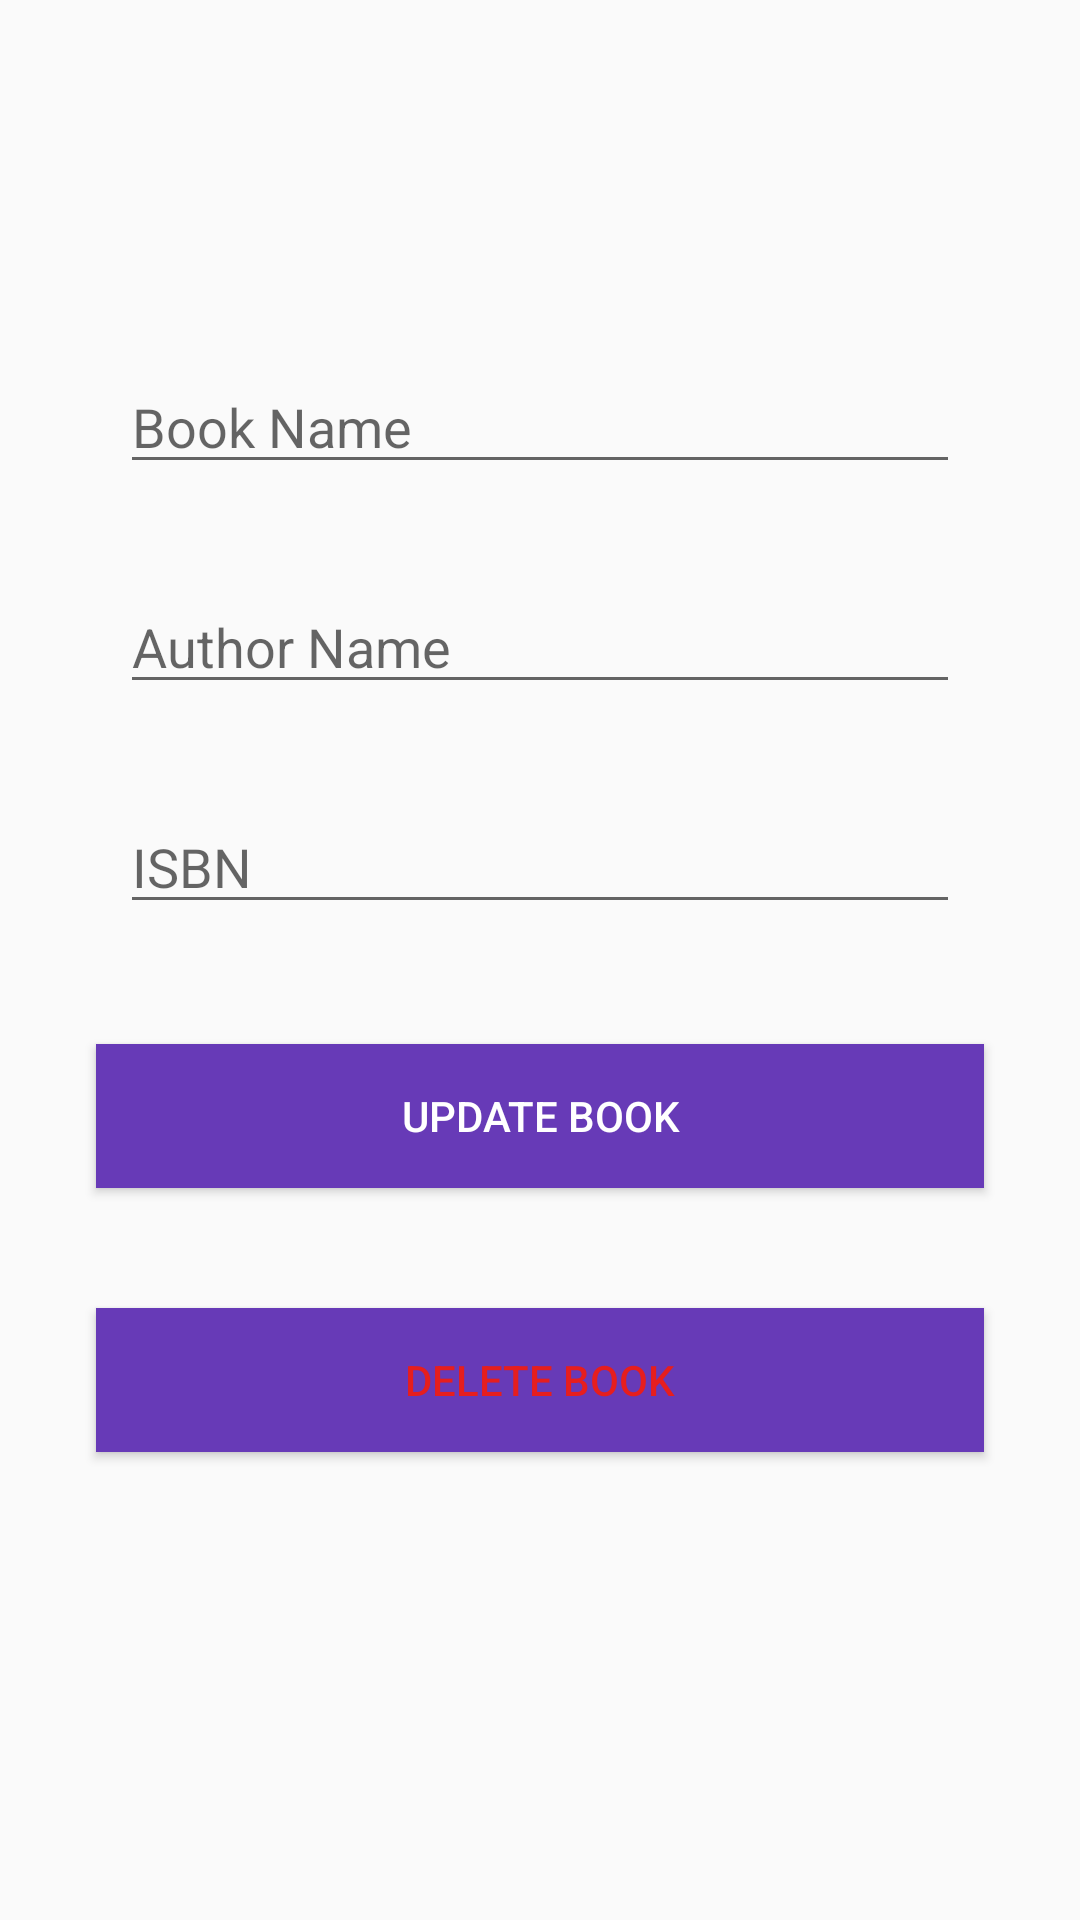

Layout XML and referenced resources for this Android screen:
<!-- AndroidManifest.xml: application theme Theme.LibraryCatalog -->
<!-- res/layout/activity_update.xml -->
<?xml version="1.0" encoding="utf-8"?>
<androidx.constraintlayout.widget.ConstraintLayout xmlns:android="http://schemas.android.com/apk/res/android"
    xmlns:app="http://schemas.android.com/apk/res-auto"
    xmlns:tools="http://schemas.android.com/tools"
    android:layout_width="match_parent"
    android:layout_height="match_parent">

    <EditText
        android:id="@+id/ubname"
        android:layout_width="match_parent"
        android:layout_height="0dp"
        android:layout_marginStart="40dp"
        android:layout_marginTop="120dp"
        android:layout_marginEnd="40dp"
        android:ems="10"
        android:hint="@string/bname"
        android:inputType="text"
        app:layout_constraintEnd_toEndOf="parent"
        app:layout_constraintStart_toStartOf="parent"
        app:layout_constraintTop_toTopOf="parent" />

    <EditText
        android:id="@+id/uaname"
        android:layout_width="match_parent"
        android:layout_height="wrap_content"
        android:layout_marginTop="32dp"
        android:layout_marginStart="40dp"
        android:layout_marginEnd="40dp"
        android:ems="10"
        android:hint="@string/an"
        app:layout_constraintEnd_toEndOf="parent"
        app:layout_constraintStart_toStartOf="parent"
        app:layout_constraintTop_toBottomOf="@+id/ubname" />

    <EditText
        android:id="@+id/uBn"
        android:layout_width="match_parent"
        android:layout_height="wrap_content"
        android:ems="10"
        android:inputType="number"
        android:hint="@string/bn"
        android:layout_marginTop="32dp"
        android:layout_marginStart="40dp"
        android:layout_marginEnd="40dp"
        app:layout_constraintEnd_toEndOf="parent"
        app:layout_constraintStart_toStartOf="parent"
        app:layout_constraintTop_toBottomOf="@+id/uaname"
        tools:layout_editor_absoluteX="100dp" />

    <Button
        android:id="@+id/updatebtn"
        android:layout_width="match_parent"
        android:layout_height="wrap_content"
        android:layout_marginStart="32dp"
        android:layout_marginTop="40dp"
        android:layout_marginEnd="32dp"
        app:backgroundTint="#673AB7"
        android:background="@color/cardview_dark_background"
        android:text="Update Book"
        android:textColor="@color/white"
        app:layout_constraintEnd_toEndOf="parent"
        app:layout_constraintStart_toStartOf="parent"
        app:layout_constraintTop_toBottomOf="@+id/uBn" />
    <Button
        android:id="@+id/deletebtn"
        android:layout_width="match_parent"
        android:layout_height="wrap_content"
        android:layout_marginStart="32dp"
        android:layout_marginTop="40dp"
        android:layout_marginEnd="32dp"
        app:backgroundTint="#673AB7"
        android:background="@color/cardview_dark_background"
        android:text="Delete Book"
        android:textColor="#e61e1e"
        app:layout_constraintEnd_toEndOf="parent"
        app:layout_constraintStart_toStartOf="parent"
        app:layout_constraintTop_toBottomOf="@+id/updatebtn" />


</androidx.constraintlayout.widget.ConstraintLayout>
<!-- resources referenced by this layout -->
<resources>
  <string name="an">Author Name</string>
  <string name="bn">ISBN</string>
  <string name="bname">Book Name</string>
  <style name="Theme.LibraryCatalog" parent="Base.Theme.LibraryCatalog" />
  <style name="Base.Theme.LibraryCatalog" parent="Theme.AppCompat.Light.DarkActionBar">
          
          
      </style>
  <!-- not gathered from this repository: default colours our renderer supplied (Android Studio template values) -->
  <color name="white">#FFFFFFFF</color>
</resources>
